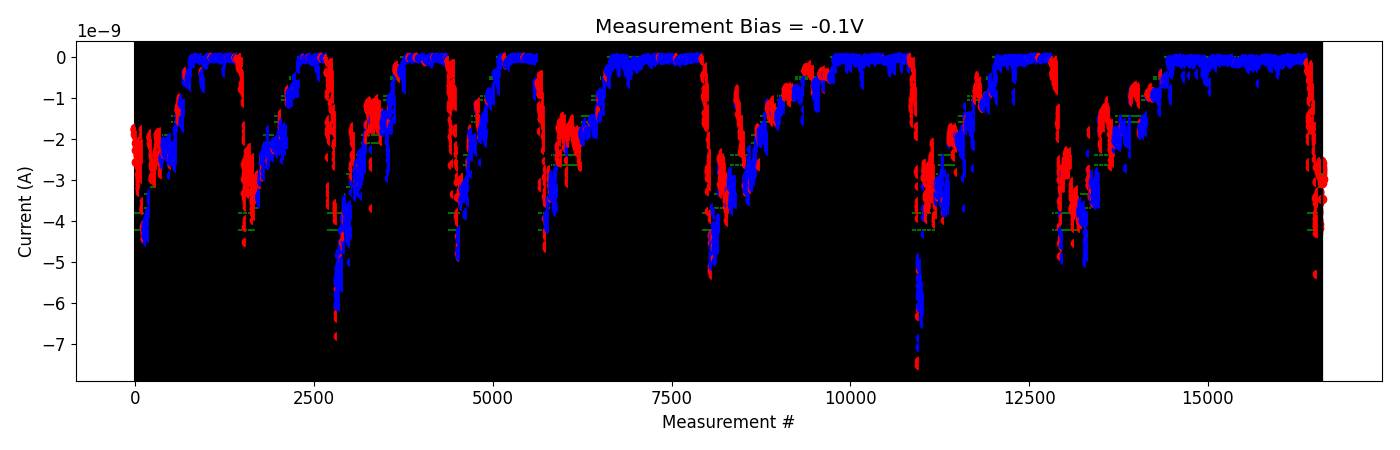

The data file committed next to this chart (first rows):
# pulse_v, pulse_width, num_applied, meas_v, i_0, i_1, i_2, i_3, i_4
2.200000000000000178e+00, 4.999999999999999774e-07, 1.000000000000000000e+03, -1.000000000000000056e-01, -2.694388320000000207e-09, -2.592417440000000205e-09, -2.856779679999999953e-09, -2.737263520000000084e-09, -2.758802980000000067e-09
2.200000000000000178e+00, 4.999999999999999774e-07, 1.000000000000000000e+03, -1.000000000000000056e-01, -3.008323040000000110e-09, -2.999573800000000191e-09, -3.076641120000000271e-09, -2.974002860000000196e-09, -2.985495020000000231e-09
